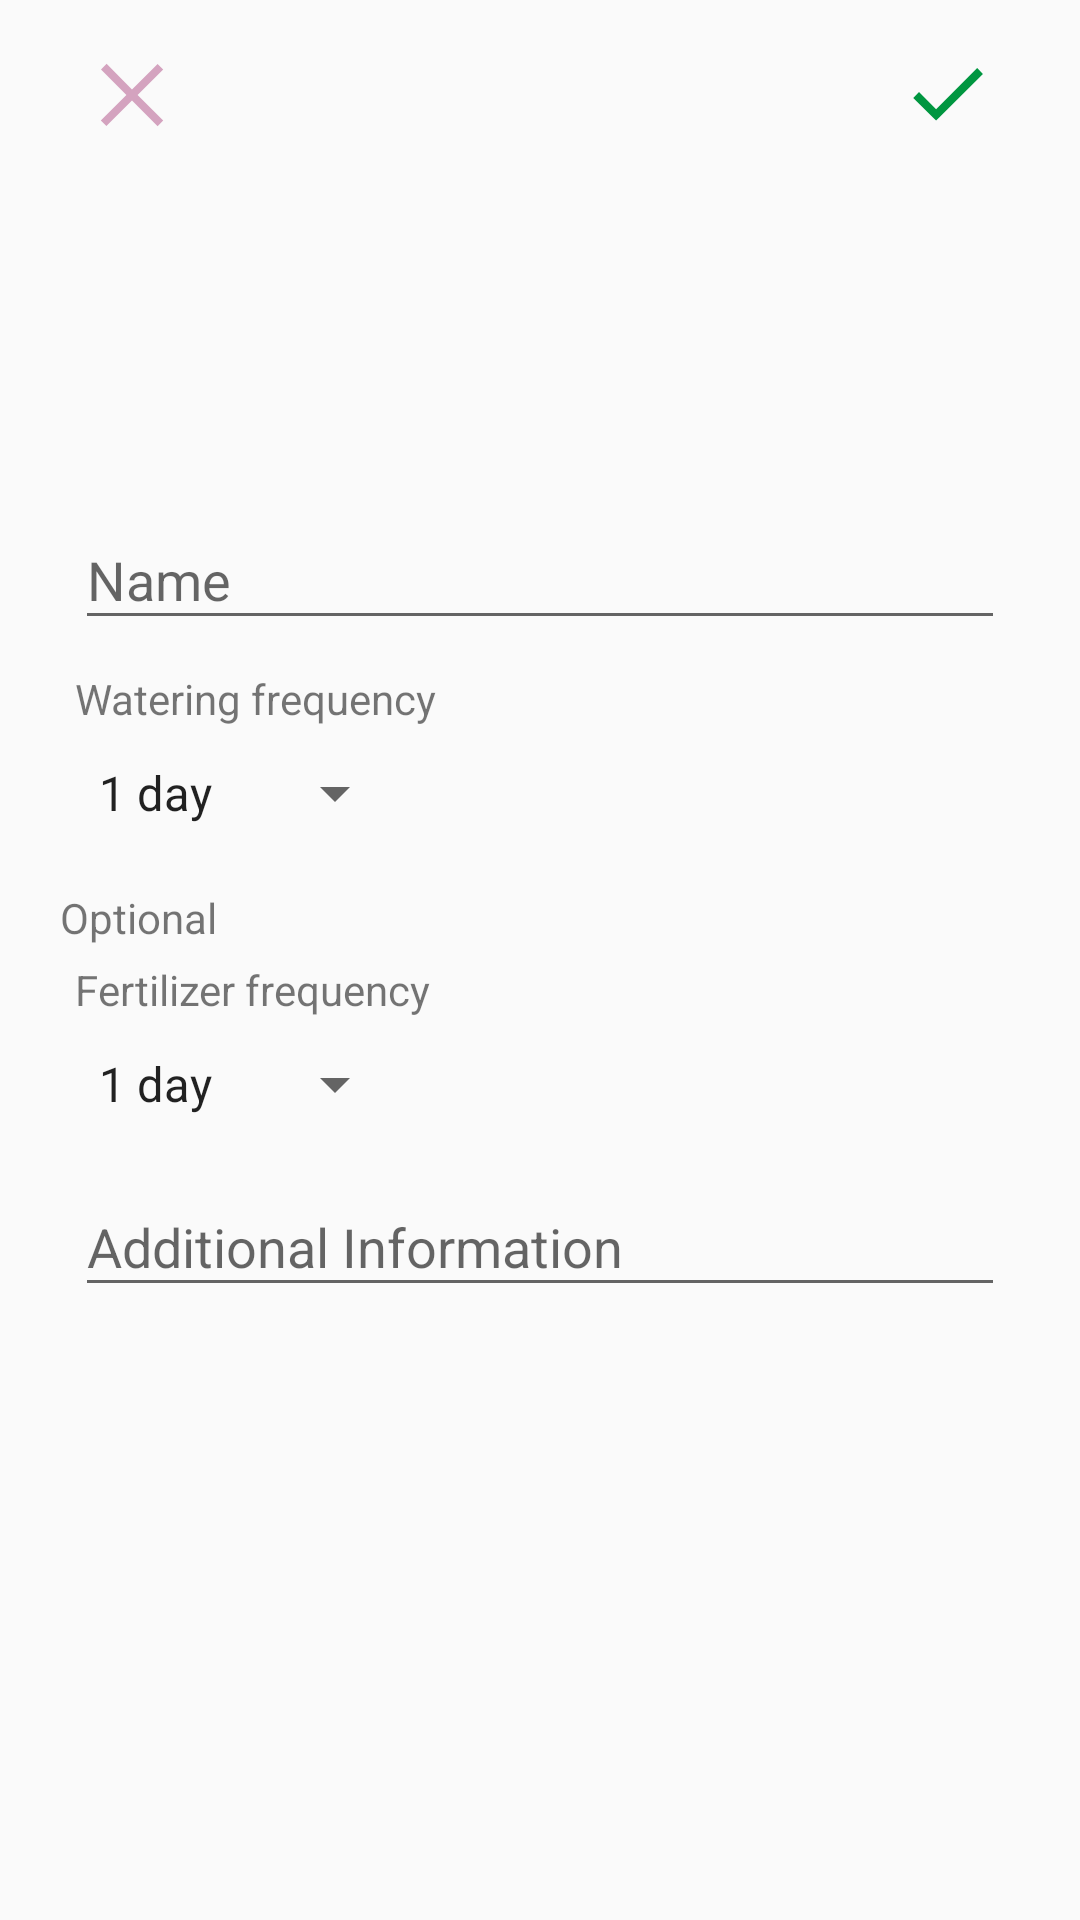

Produce the Android XML layout that renders to this screen, including the resource entries it uses.
<!-- AndroidManifest.xml: application theme AppTheme -->
<!-- res/layout/dialog_new_plant.xml -->
<?xml version="1.0" encoding="utf-8"?>
<LinearLayout xmlns:android="http://schemas.android.com/apk/res/android"
              xmlns:app="http://schemas.android.com/apk/res-auto"
              xmlns:tools="http://schemas.android.com/tools"
              android:layout_width="match_parent"
              android:layout_height="match_parent"
              android:orientation="vertical"
              android:paddingLeft="20dp"
              android:paddingRight="20dp">

    <android.support.constraint.ConstraintLayout
        android:layout_width="match_parent"
        android:layout_height="?attr/actionBarSize"
        android:orientation="horizontal">

        <ImageButton
            android:id="@+id/add_cancel"
            android:layout_width="wrap_content"
            android:layout_height="match_parent"
            android:layout_gravity="left"
            android:layout_marginBottom="8dp"
            android:layout_marginStart="8dp"
            android:layout_marginTop="15dp"
            android:background="@android:color/transparent"
            android:src="@drawable/ic_cancel"
            app:layout_constraintBottom_toBottomOf="parent"
            app:layout_constraintStart_toStartOf="parent"
            app:layout_constraintTop_toTopOf="parent"/>

        <ImageButton
            android:id="@+id/add_done"
            android:layout_width="wrap_content"
            android:layout_height="match_parent"
            android:layout_gravity="right"
            android:layout_marginBottom="8dp"
            android:layout_marginEnd="8dp"
            android:layout_marginTop="15dp"
            android:background="@android:color/transparent"
            android:src="@drawable/ic_checkmark"
            app:layout_constraintBottom_toBottomOf="parent"
            app:layout_constraintEnd_toEndOf="parent"
            app:layout_constraintTop_toTopOf="parent"/>

    </android.support.constraint.ConstraintLayout>

    <RelativeLayout
        android:layout_width="100dp"
        android:layout_height="100dp"
        android:layout_gravity="center"
        >

        <ImageView
            android:id="@+id/small_image_view"
            android:layout_width="match_parent"
            android:layout_height="match_parent"
            android:layout_gravity="center"
            android:contentDescription="@string/plant_image"/>

        <ImageButton
            android:id="@+id/add_image_btn"
            android:layout_width="wrap_content"
            android:layout_height="wrap_content"
            android:layout_centerInParent="true"
            android:background="@android:color/transparent"
            android:src="@drawable/ic_circle_add"/>
    </RelativeLayout>

    <android.support.design.widget.TextInputLayout
        android:layout_width="match_parent"
        android:layout_height="wrap_content"
        android:layout_margin="5dp">

        <android.support.design.widget.TextInputEditText
            android:id="@+id/input_name"
            android:layout_width="match_parent"
            android:layout_height="wrap_content"
            android:hint="@string/plant_name"
            />

    </android.support.design.widget.TextInputLayout>

    <TextView
        android:layout_width="wrap_content"
        android:layout_height="wrap_content"
        android:layout_margin="5dp"
        android:text="@string/plant_water"/>

    <Spinner
        android:id="@+id/input_water"
        android:layout_width="wrap_content"
        android:layout_height="wrap_content"
        android:layout_margin="5dp"
        android:entries="@array/water_days">


    </Spinner>

    <TextView
        android:layout_width="wrap_content"
        android:layout_height="wrap_content"
        android:layout_marginTop="15dp"
        android:text="@string/optional_items"/>

    <TextView
        android:layout_width="wrap_content"
        android:layout_height="wrap_content"
        android:layout_margin="5dp"
        android:text="@string/plant_fertilizer"/>

    <Spinner
        android:id="@+id/input_fertilizer"
        android:layout_width="wrap_content"
        android:layout_height="wrap_content"
        android:layout_margin="5dp"
        android:entries="@array/fertilizer_days">

    </Spinner>

    <android.support.design.widget.TextInputLayout
        android:layout_width="match_parent"
        android:layout_height="wrap_content"
        android:layout_margin="5dp">

        <android.support.design.widget.TextInputEditText
            android:id="@+id/input_description"
            android:layout_width="match_parent"
            android:layout_height="wrap_content"
            android:hint="@string/plant_notes"
            android:inputType="textMultiLine"
            />

    </android.support.design.widget.TextInputLayout>


</LinearLayout>
<!-- resources referenced by this layout -->
<resources>
  <string-array name="fertilizer_days">
          <item>1 day</item>
          <item>2 days</item>
          <item>3 days</item>
          <item>4 days</item>
          <item>5 days</item>
          <item>6 days</item>
          <item>7 days</item>
      </string-array>
  <string-array name="water_days">
          <item>1 day</item>
          <item>2 days</item>
          <item>3 days</item>
          <item>4 days</item>
          <item>5 days</item>
          <item>6 days</item>
          <item>7 days</item>
      </string-array>
  <!-- drawable ic_cancel (drawable) -->
  <vector android:height="32dp" android:viewportHeight="48.0"
      android:viewportWidth="48.0" android:width="32dp" xmlns:android="http://schemas.android.com/apk/res/android">
      <path android:fillColor="#D4A3BF" android:pathData="M11.3,8.4l-2.8,2.8L21.2,24L8.4,36.7l2.8,2.8L24,26.8l12.8,12.8l2.8,-2.8L26.8,24l12.8,-12.7l-2.8,-2.8L24,21.2L11.3,8.4z"/>
  </vector>
  <!-- drawable ic_checkmark (drawable) -->
  <vector android:height="32dp" android:viewportHeight="50.0"
      android:viewportWidth="50.0" android:width="32dp" xmlns:android="http://schemas.android.com/apk/res/android">
      <path android:fillColor="#009640" android:pathData="M40.2,11L18.8,32.4l-8.9,-8.9l-3,3l10.4,10.4l1.5,1.4l1.5,-1.4L43.2,14L40.2,11z"/>
  </vector>
  <string name="optional_items">Optional</string>
  <string name="plant_fertilizer">Fertilizer frequency</string>
  <string name="plant_image">plantImage</string>
  <string name="plant_name">Name</string>
  <string name="plant_notes">Additional Information</string>
  <string name="plant_water">Watering frequency</string>
  <style name="AppTheme" parent="Theme.AppCompat.Light.NoActionBar">
          
          <item name="colorPrimary">@color/white</item>
          <item name="colorPrimaryDark">@color/dark_gray</item>
          <item name="colorAccent">@color/dark_green</item>
          <item name="android:homeAsUpIndicator">@drawable/ic_home_up</item>
      </style>
  <color name="white">#ffffff</color>
  <color name="dark_gray">#9f9d8f</color>
  <color name="dark_green">#009640</color>
  <!-- drawable ic_home_up: png bitmap (drawable-hdpi, 329 bytes) -->
</resources>
